Image classification data set "imgs" (gjlahman/Convolutional_Neural_Net on GitHub). Class labels (2): hot dog, not hot dog.

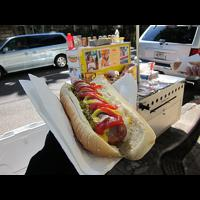
Label: hot dog

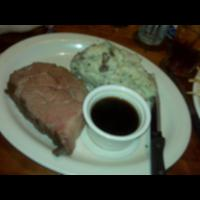
Label: not hot dog

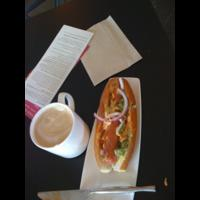
Label: hot dog

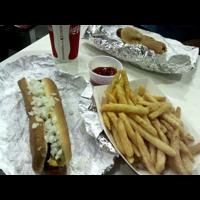
Label: hot dog

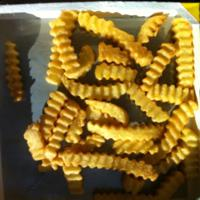
Label: not hot dog

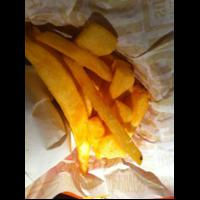
Label: not hot dog
